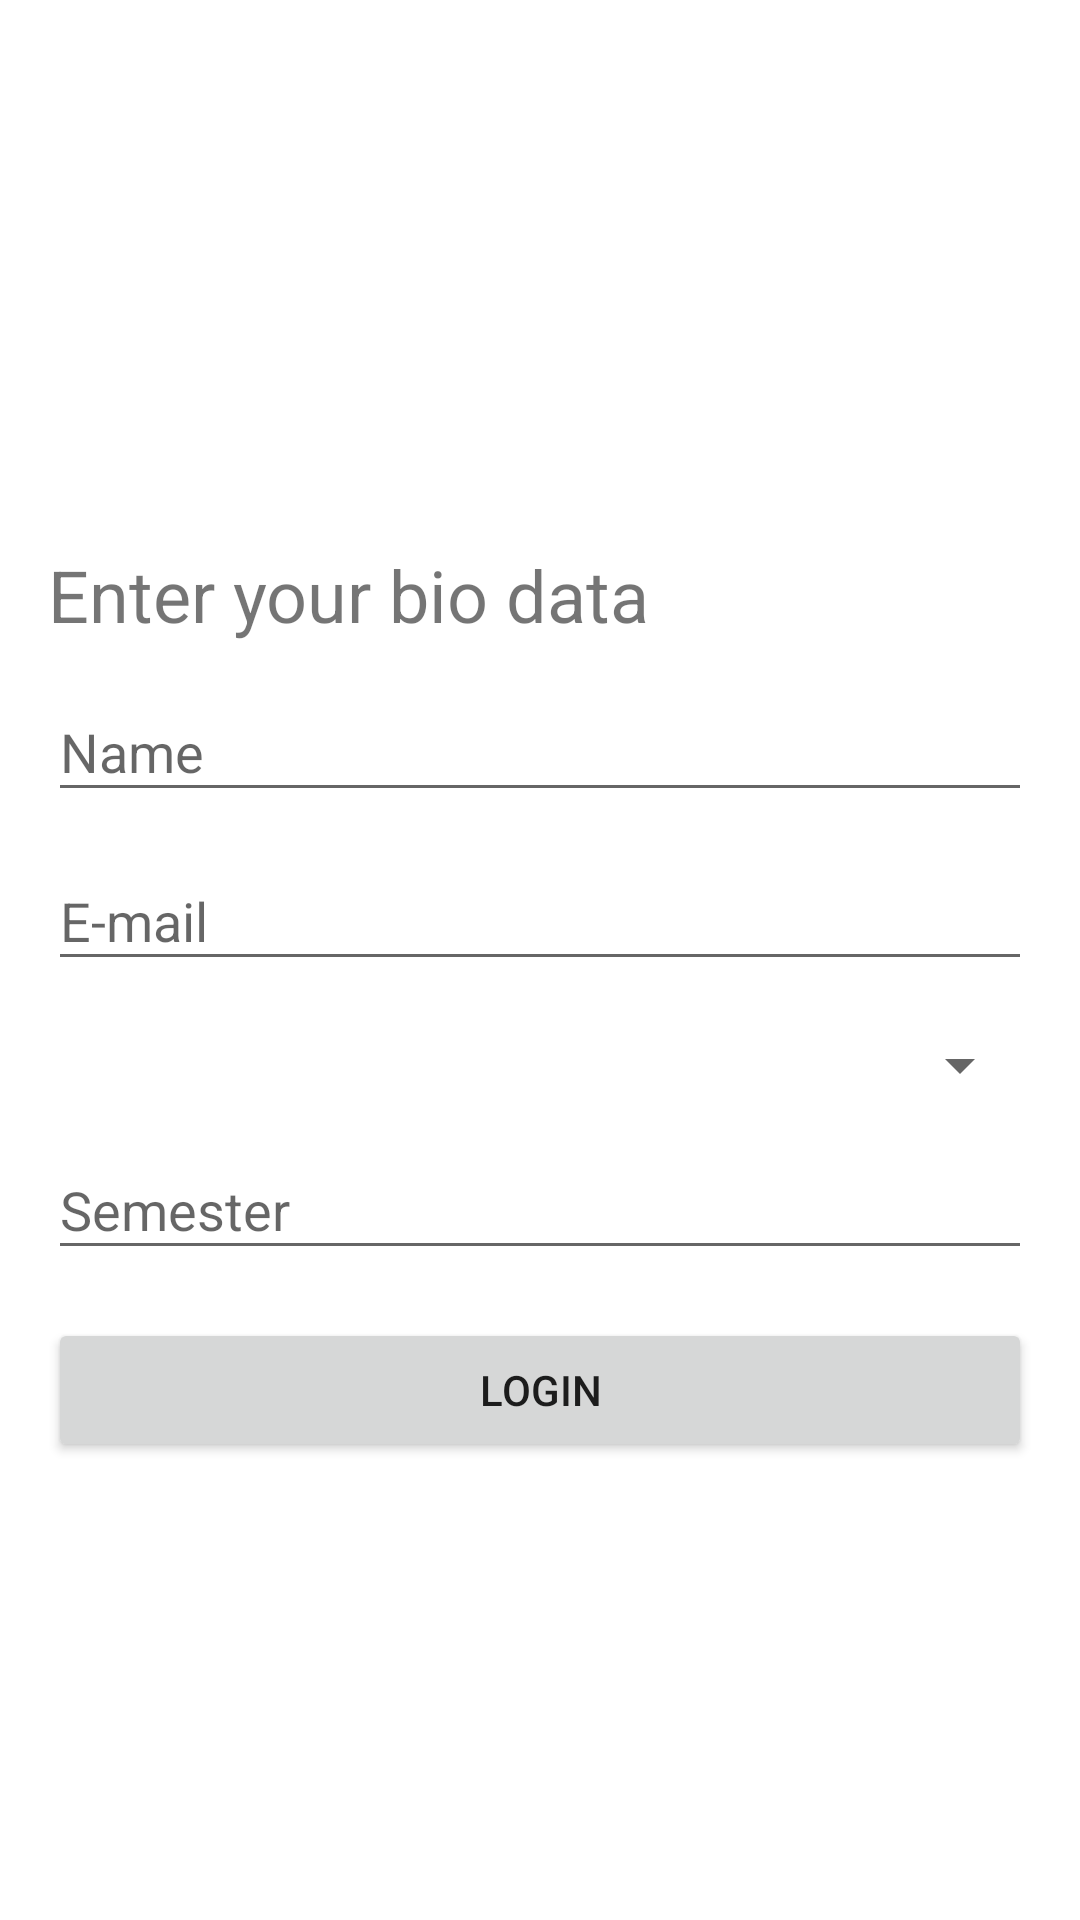

Here is an Android app screen rendered from its layout file. Give the layout XML and the strings, colors and styles it references.
<!-- AndroidManifest.xml: application theme Theme.TalentClassLoginAndShowData -->
<!-- res/layout/activity_login.xml -->
<?xml version="1.0" encoding="utf-8"?>
<LinearLayout xmlns:android="http://schemas.android.com/apk/res/android"
    android:layout_width="match_parent"
    android:layout_height="match_parent"
    android:orientation="vertical"
    android:padding="16dp">

    <ImageView
        android:layout_width="150dp"
        android:layout_height="150dp"
        android:layout_gravity="center"
        android:src="@drawable/img_logo_talenthub"
        android:contentDescription="@string/description" />

    <TextView
        android:layout_width="match_parent"
        android:layout_height="wrap_content"
        android:layout_marginTop="16dp"
        android:textSize="24sp"
        android:text="Enter your bio data" />

    <EditText
        android:id="@+id/editTextName"
        android:layout_width="match_parent"
        android:layout_height="wrap_content"
        android:layout_marginTop="16dp"
        android:hint="@string/name"
        android:inputType="text"
        android:imeOptions="actionNext"
        android:paddingTop="8dp"
        android:paddingBottom="8dp" />

    <EditText
        android:id="@+id/editTextEmail"
        android:layout_width="match_parent"
        android:layout_height="wrap_content"
        android:layout_marginTop="16dp"
        android:hint="@string/email"
        android:inputType="textWebEmailAddress"
        android:imeOptions="actionNext"
        android:paddingTop="8dp"
        android:paddingBottom="8dp" />

    <Spinner
        android:id="@+id/spinnerMajor"
        android:layout_width="match_parent"
        android:layout_height="wrap_content"
        android:layout_marginTop="16dp"
        android:hint="@string/major"
        android:autofillHints="name"
        android:inputType="text"
        android:imeOptions="actionNext"
        android:paddingTop="8dp"
        android:paddingBottom="8dp" />

    <EditText
        android:id="@+id/editTextSemester"
        android:layout_width="match_parent"
        android:layout_height="wrap_content"
        android:layout_marginTop="16dp"
        android:hint="@string/semester"
        android:inputType="numberDecimal"
        android:imeOptions="actionDone"
        android:paddingTop="8dp"
        android:paddingBottom="8dp" />

    <Button
        android:id="@+id/buttonLogin"
        android:layout_width="match_parent"
        android:layout_height="wrap_content"
        android:text="@string/login"
        android:layout_marginTop="16dp" />

</LinearLayout>
<!-- resources referenced by this layout -->
<resources>
  <string name="description">Logo</string>
  <string name="email">E-mail</string>
  <string name="login">Login</string>
  <string name="major">Major</string>
  <string name="name">Name</string>
  <string name="semester">Semester</string>
  <style name="Theme.TalentClassLoginAndShowData" parent="Theme.MaterialComponents.DayNight.DarkActionBar">
          
          <item name="colorPrimary">@color/purple_500</item>
          <item name="colorPrimaryVariant">@color/purple_700</item>
          <item name="colorOnPrimary">@color/white</item>
          
          <item name="colorSecondary">@color/teal_200</item>
          <item name="colorSecondaryVariant">@color/teal_700</item>
          <item name="colorOnSecondary">@color/black</item>
          
          <item name="android:statusBarColor">?attr/colorPrimaryVariant</item>
          
      </style>
  <!-- not gathered from this repository: default colours our renderer supplied (Android Studio template values) -->
  <color name="purple_500">#FF6200EE</color>
  <color name="purple_700">#FF3700B3</color>
  <color name="teal_200">#FF03DAC5</color>
  <color name="teal_700">#FF018786</color>
  <color name="black">#FF000000</color>
  <color name="white">#FFFFFFFF</color>
</resources>
